Run: headless pygame with SDL's dummy video driver; simulated clock (each Clock.tick advances the game by its frame time, no real sleeping); random seed 0; keys injected as events and as key.get_pressed() state; no mouse input.
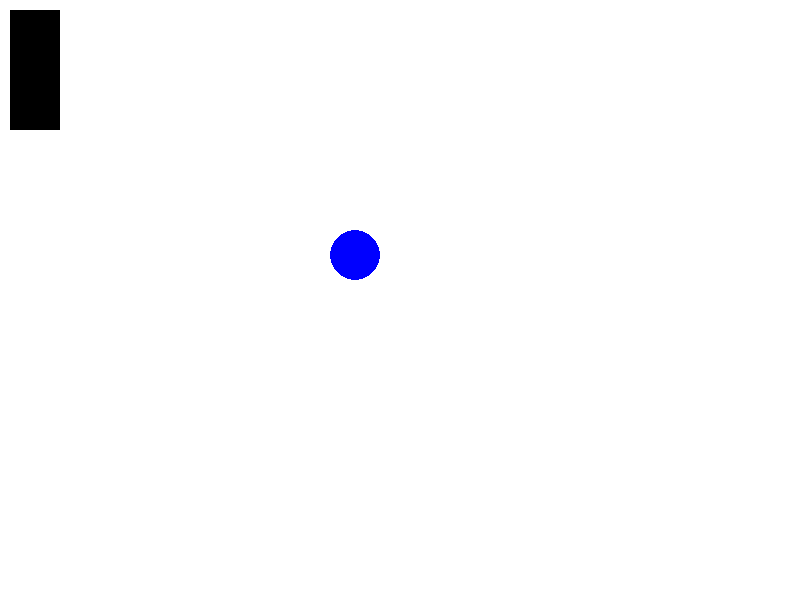
Frame 1 of 4 · flips 1–60 · no input
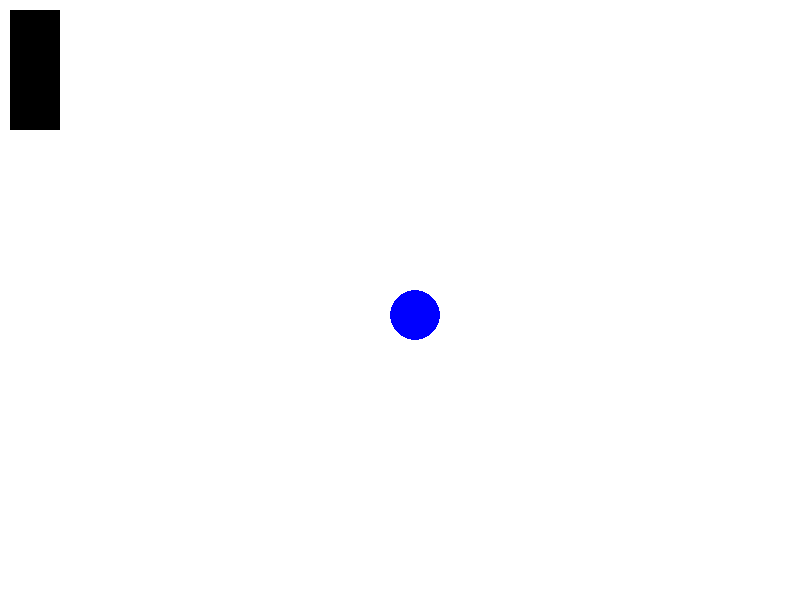
Frame 2 of 4 · flips 61–180 · tapped SPACE, RETURN · held RIGHT (→), D
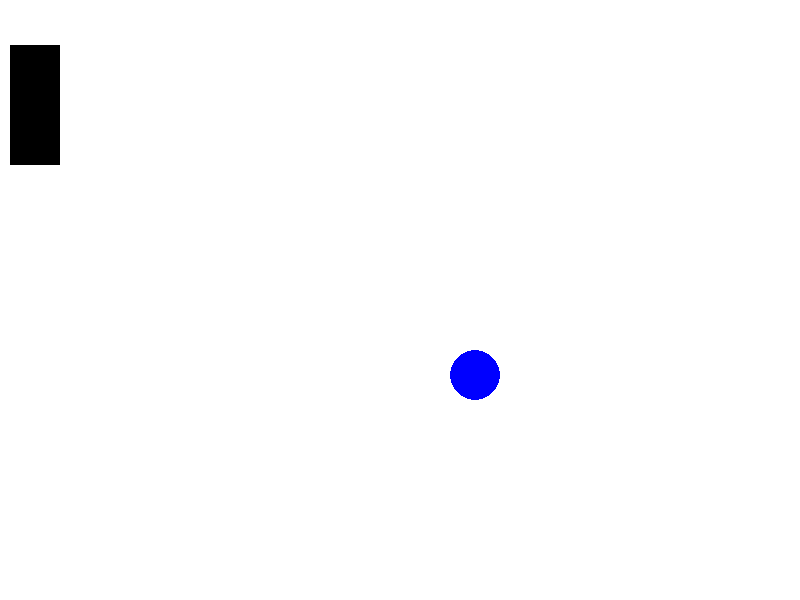
Frame 3 of 4 · flips 181–300 · held DOWN (↓), S
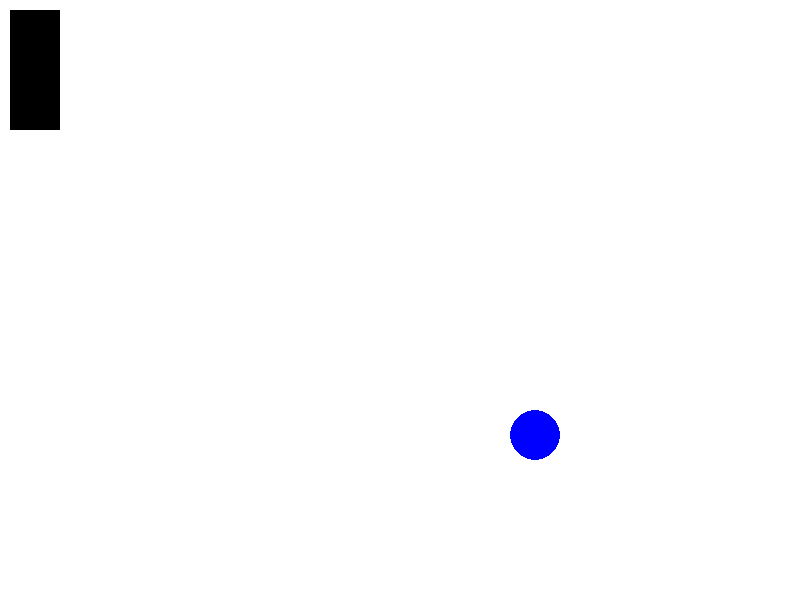
Frame 4 of 4 · flips 301–420 · held LEFT (←), A, UP (↑), W

The pygame program that drew these frames:

import sys

import pygame
pygame.init()

rozliseni_okna = (800, 600)

okno = pygame.display.set_mode(rozliseni_okna)

pozice_micku_x = 300
pozice_micku_y = 200
velikost_micku = 50
rychlost_micku_x = 0.5
rychlost_micku_y = 0.5

velikost_hrace_vyska = 120
velikost_hrace_sirka = 50


pozice_hrace_x = 10
pozice_hrace_y = 10
rychlost_hrace = 0.3

while True:
    for udalost in pygame.event.get():
        if udalost.type == pygame.QUIT:
            pygame.quit()
            sys.exit()
    
    stisknute_klavesy = pygame.key.get_pressed()
    
    if stisknute_klavesy[pygame.K_UP]:
        pozice_hrace_y -= rychlost_hrace
        
    if stisknute_klavesy[pygame.K_DOWN]:
        pozice_hrace_y += rychlost_hrace
    
    
    pozice_micku_x += rychlost_micku_x
    pozice_micku_y += rychlost_micku_y
    
    if pozice_micku_x < 0:
        pozice_micku_x = 0
        rychlost_micku_x *= -1
    if pozice_micku_y < 0:
        pozice_micku_y = 0
        rychlost_micku_y *= -1
        
    hrac_rect = pygame.Rect(pozice_hrace_x, pozice_hrace_y, velikost_hrace_sirka, velikost_hrace_vyska)
    micek_rect = pygame.Rect(pozice_micku_x, pozice_micku_y, velikost_micku, velikost_micku)

    if hrac_rect.colliderect(micek_rect):
        rychlost_micku_x *= -1
        rychlost_micku_y *= -1
        
    
    if pozice_micku_x > rozliseni_okna[0] - velikost_micku:
        pozice_micku_x = rozliseni_okna[0] - velikost_micku
        rychlost_micku_x *= -1
    if pozice_micku_y > rozliseni_okna[1] - velikost_micku:
        pozice_micku_y = rozliseni_okna[1] - velikost_micku
        rychlost_micku_y *= -1
    
    okno.fill((255, 255, 255))
    
    pygame.draw.rect(okno, (0, 0, 0), (pozice_hrace_x, pozice_hrace_y, velikost_hrace_sirka,velikost_hrace_vyska))
    pygame.draw.ellipse(okno, (0, 0, 255), (pozice_micku_x, pozice_micku_y, velikost_micku, velikost_micku))
    
    pygame.display.update()
